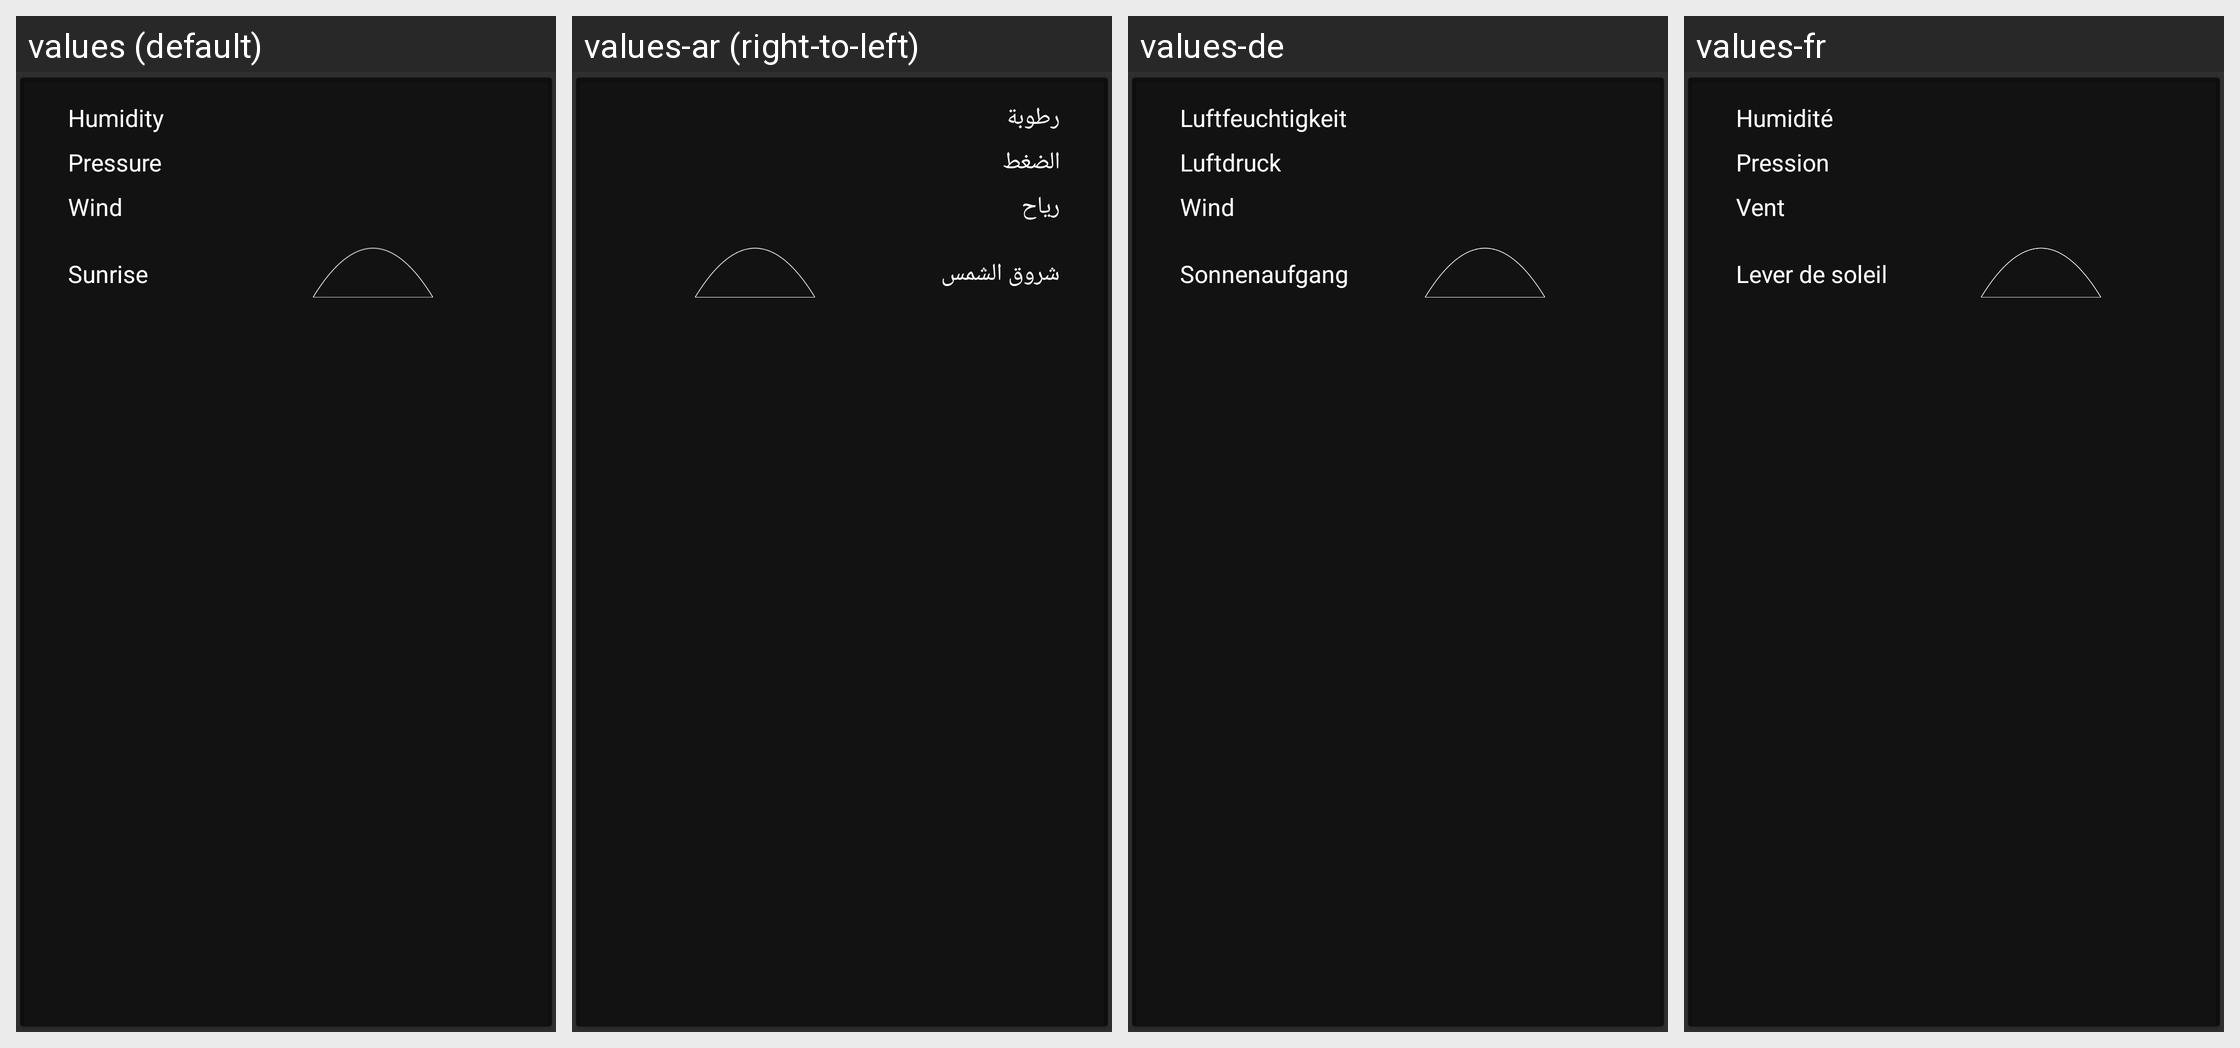

Translations of the strings shown on this Android screen, per locale in the grid:
Android screen res/layout/details_weather_card.xml rendered under 4 locales, left to right: values (default), values-ar (right-to-left), values-de, values-fr. Device: Nexus 5 (rendered at 1080×1920; each locale shown at half size, 540×960, under a caption strip naming it); theme AppTheme.
Other locales in the repository, not shown: values-en-rGB, values-es, values-it, values-nl-rNL, values-ro.
Strings drawn on this screen, with the default value and each locale's value (text and hints the layout hard-codes, and strings that could not be matched under every locale, appear in the picture but are not listed):

humidity_label
  values: Humidity
  values-ar: رطوبة
  values-de: Luftfeuchtigkeit
  values-fr: Humidité

pressure_label
  values: Pressure
  values-ar: الضغط
  values-de: Luftdruck
  values-fr: Pression

wind_label
  values: Wind
  values-ar: رياح
  values-de: Wind
  values-fr: Vent

sun_label
  values: Sunrise
  values-ar: شروق الشمس
  values-de: Sonnenaufgang
  values-fr: Lever de soleil
